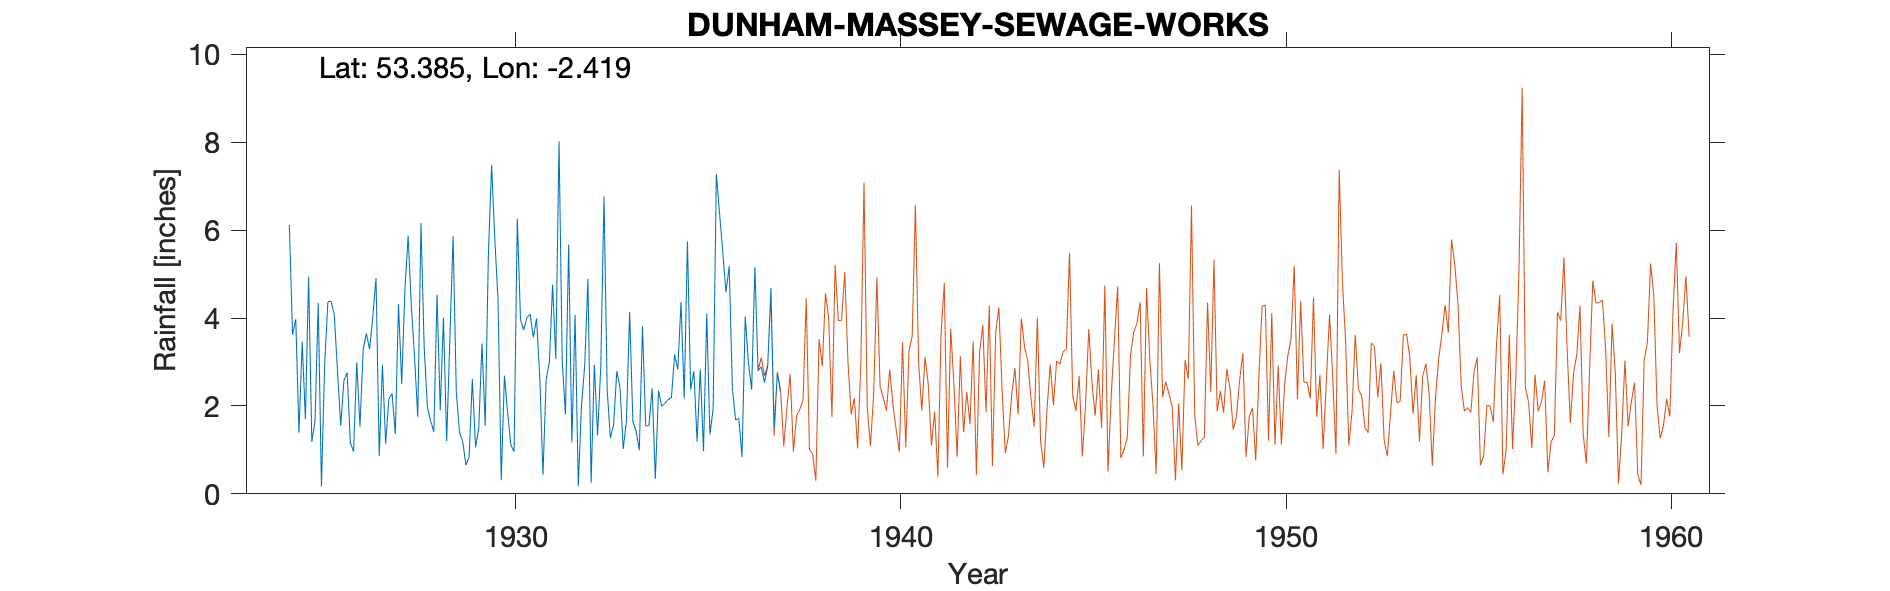

Source data for this figure (header and first rows):
DUNHAM-MASSEY-SEWAGE-WORKS-1ST-GAUGE, , , , , , , , , , , , , , , , , , , , , , 
Grid ref, SJ722877, Long, -2.419, Lat, 53.39, Elevation, 55, ft., , , , , , , , , , , , , , 
Station no, 2739/5/1, , , , , , , , , , , , , , , , , , , , , 
, 1920, 1921, 1922, 1923, 1924, 1925, 1926, 1927, 1928, 1929, 1930, 1931, 1932, 1933, 1934, 1935, 1936, 1937, 1938, 1939, 1940, 
January, , , , , , 1.7, 2.58, 2.93, 6.16, 1.4, 4.42, 3.99, 4.07, 1.58, 2.4, 2.37, 5.18, 2.91, , , , 
February, , , , , , 4.94, 2.76, 1.14, 3.33, 1.19, 0.31, 2.66, 0.18, 2.79, 0.34, 2.79, 2.4, 4.68, , , , 
March, , , , , , 1.18, 1.16, 2.16, 1.97, 0.65, 2.69, 0.43, 2.02, 2.41, 2.35, 1.19, 1.68, 1.51, , , , 
April, , , , , , 1.65, 0.96, 2.28, 1.66, 0.84, 1.84, 2.6, 2.91, 1.02, 1.99, 2.83, 1.72, 2.74, , , , 
May, , , , , , 4.34, 2.99, 1.36, 1.41, 2.61, 1.11, 3, 4.89, 1.66, 2.06, 0.97, 0.84, 2.31, , , , 
June, , , , , , 0.17, 1.53, 4.32, 4.53, 1.06, 0.96, 4.76, 0.25, 4.14, 2.15, 4.1, 4.03, , , , , 
July, , , , , , 2.94, 3.29, 2.5, 1.9, 1.49, 6.26, 3.07, 2.94, 1.65, 2.18, 1.35, 2.97, , , , , 
August, , , , , 6.12, 4.37, 3.65, 4.65, 4.01, 3.42, 3.96, 8.02, 1.33, 1.43, 3.17, 1.93, 2.37, , , , , 
September, , , , , 3.62, 4.38, 3.29, 5.87, 1.2, 1.55, 3.73, 3.01, 2.88, 0.99, 2.83, 7.28, 5.16, , , , , 
October, , , , , 3.97, 4.07, 4.03, 4.27, 3.52, 5.45, 4.01, 1.81, 6.77, 3.81, 4.36, 6.38, 2.8, , , , , 
November, , , , , 1.39, 2.79, 4.91, 3.11, 5.86, 7.48, 4.09, 5.67, 2.36, 1.55, 2.17, 5.5, 2.89, , , , , 
December, , , , , 3.46, 1.55, 0.86, 1.75, 2.32, 5.78, 3.56, 1.17, 1.27, 1.55, 5.74, 4.59, 2.53, , , , , 
Total, , , , , , 34.08, 32.01, 36.34, 37.87, 32.92, 36.94, 40.19, 31.87, 24.58, 31.74, 41.28, 34.57, , , , , 
This gauge apears to be a forerunner to …, , , , , , , , , , , , , , , , , , , , , , 
NGR is from 1950s record and is 450m WNW…, , , , , , , , , , , , , , , , , , , , , , 
